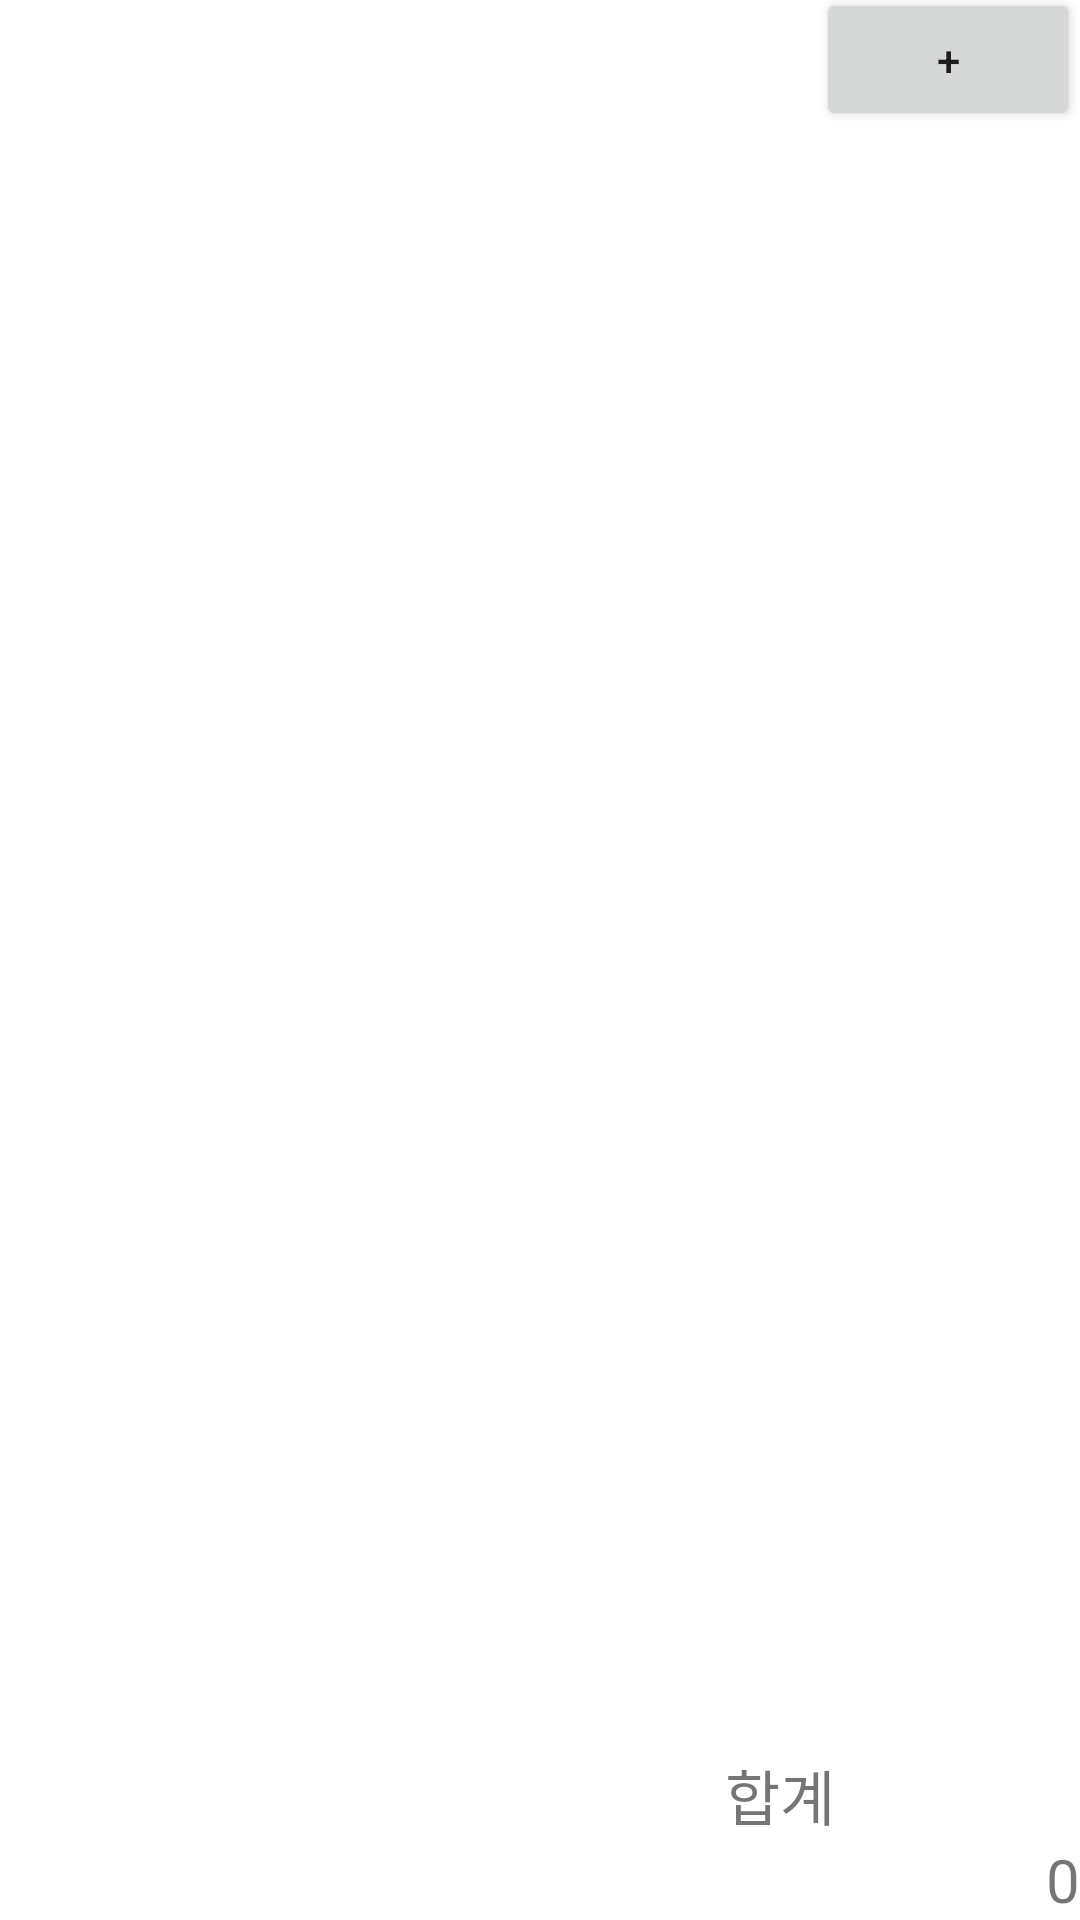

Write the Android layout XML for this screen, with the resource values it uses.
<!-- AndroidManifest.xml: application theme Theme.ProfitCalcualtor -->
<!-- res/layout/fragment_reward.xml -->
<?xml version="1.0" encoding="utf-8"?>
<androidx.constraintlayout.widget.ConstraintLayout xmlns:android="http://schemas.android.com/apk/res/android"
    xmlns:app="http://schemas.android.com/apk/res-auto"
    xmlns:tools="http://schemas.android.com/tools"
    android:layout_width="match_parent"
    android:layout_height="match_parent"
    tools:context=".ui.reward.RewardFragment">















    <androidx.appcompat.widget.AppCompatButton
        android:id="@+id/addBtn"
        android:layout_width="wrap_content"
        android:layout_height="wrap_content"
        android:text="@string/add"
        app:layout_constraintBottom_toTopOf="@+id/list_compensation"
        app:layout_constraintEnd_toEndOf="parent" />

    <androidx.recyclerview.widget.RecyclerView
        android:id="@+id/list_compensation"
        android:layout_width="match_parent"
        android:layout_height="540dp"
        app:layout_constraintBottom_toTopOf="@+id/linearLayout">

    </androidx.recyclerview.widget.RecyclerView>

    <LinearLayout
        android:id="@+id/linearLayout"
        android:layout_width="wrap_content"
        android:layout_height="wrap_content"
        android:orientation="vertical"
        app:layout_constraintBottom_toBottomOf="parent"
        app:layout_constraintEnd_toEndOf="parent">

        <TextView
            android:id="@+id/totalPriceText"
            android:layout_width="200dp"
            android:layout_height="wrap_content"
            android:gravity="center"
            android:text="@string/sum"
            android:textSize="20sp" />

        <TextView
            android:id="@+id/totalPrice"
            android:layout_width="200dp"
            android:layout_height="wrap_content"
            android:gravity="right"
            android:text="0"
            android:textSize="20sp"
            app:layout_constraintEnd_toEndOf="@+id/totalPriceText"
            app:layout_constraintStart_toStartOf="@+id/totalPriceText"
            app:layout_constraintTop_toBottomOf="@+id/totalPriceText" />
    </LinearLayout>
</androidx.constraintlayout.widget.ConstraintLayout>
<!-- resources referenced by this layout -->
<resources>
  <color name="orange">#FFA500</color>
  <color name="white">#FFFFFFFF</color>
  <string name="add">+</string>
  <string name="sum">합계</string>
  <style name="Theme.ProfitCalcualtor" parent="Theme.MaterialComponents.DayNight.NoActionBar">
          
          <item name="colorPrimary">@color/purple_500</item>
          <item name="colorPrimaryVariant">@color/purple_700</item>
          <item name="colorOnPrimary">@color/white</item>
          
          <item name="colorSecondary">@color/teal_200</item>
          <item name="colorSecondaryVariant">@color/teal_700</item>
          <item name="colorOnSecondary">@color/black</item>
          
          <item name="android:statusBarColor">?attr/colorPrimaryVariant</item>
          
      </style>
  <color name="purple_500">#FF6200EE</color>
  <color name="purple_700">#FF3700B3</color>
  <color name="teal_200">#FF03DAC5</color>
  <color name="teal_700">#FF018786</color>
  <color name="black">#FF000000</color>
</resources>
